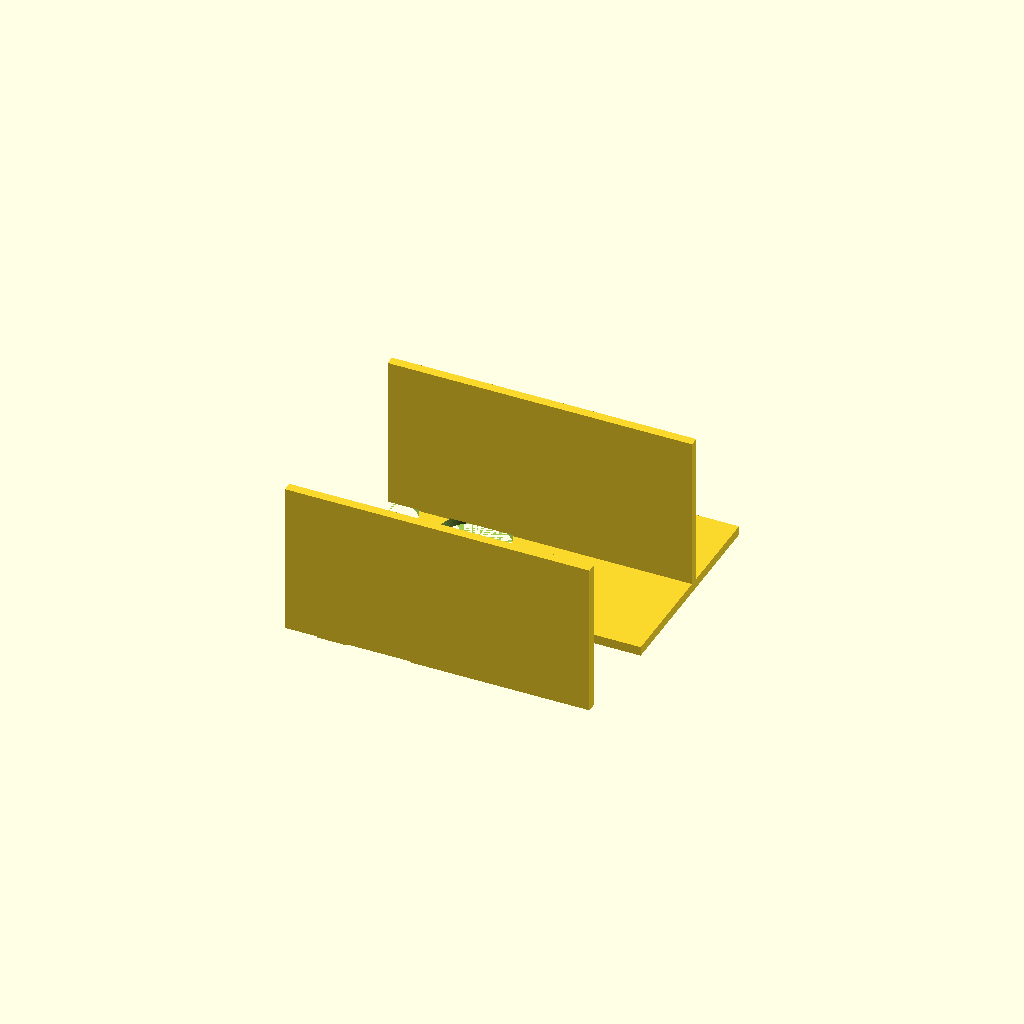
Cell 1: rendered with the file's own defaults.
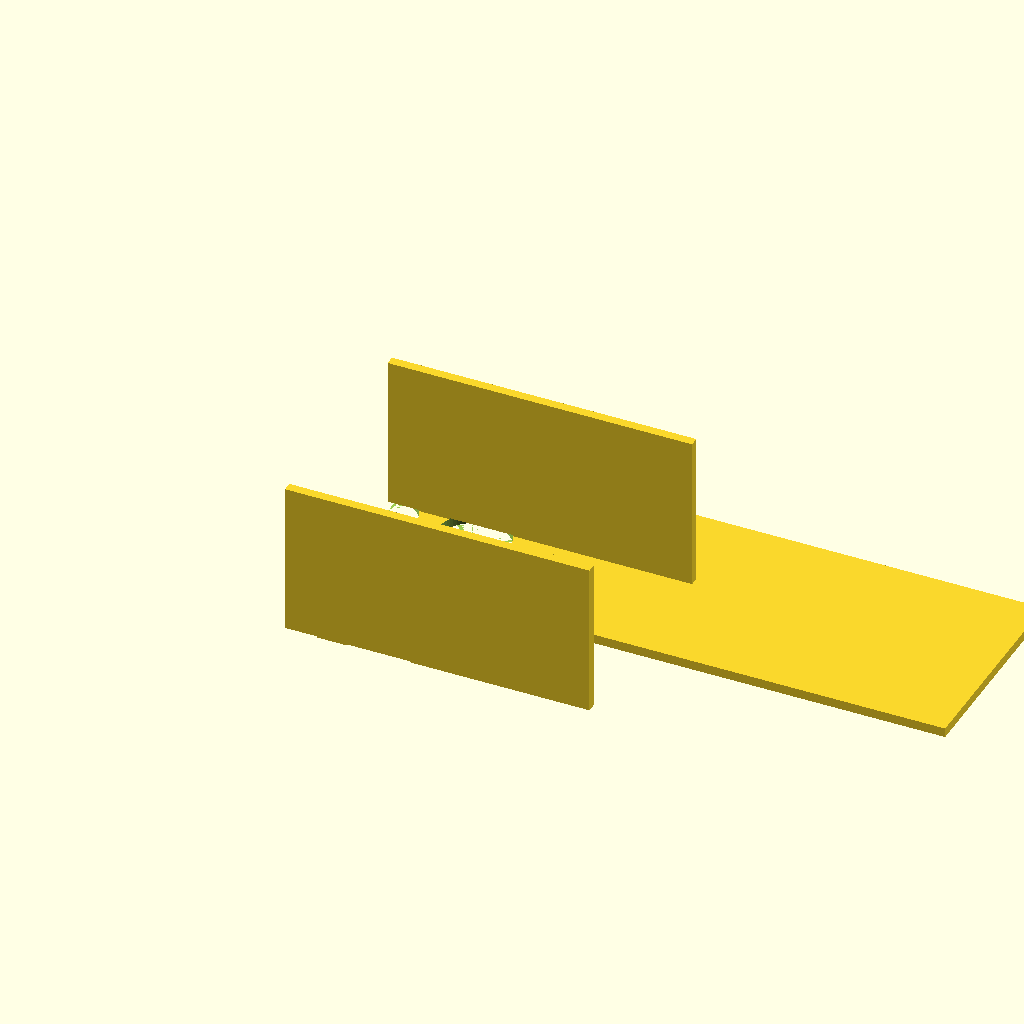
Cell 2 — plate_x set to 260, the other parameters unchanged.
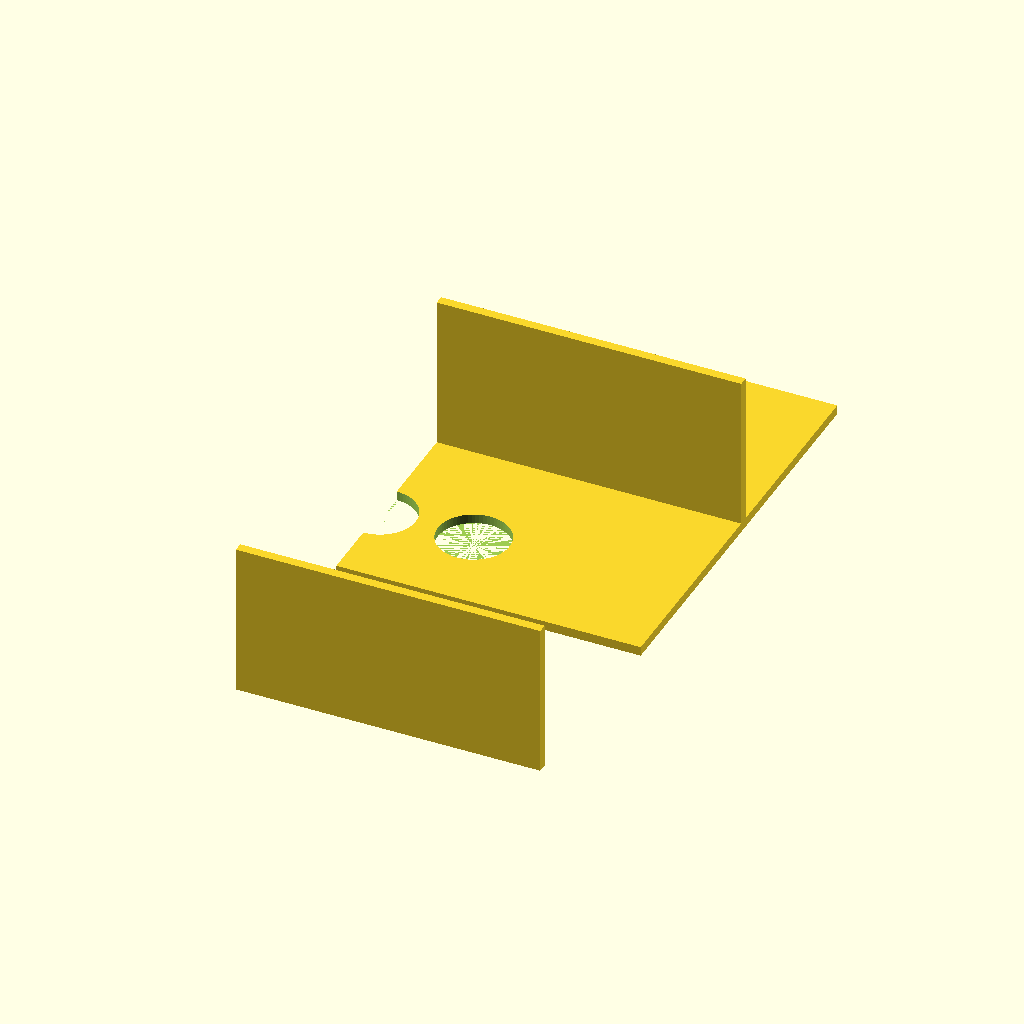
Cell 3: plate_y = 180 (everything else at default).
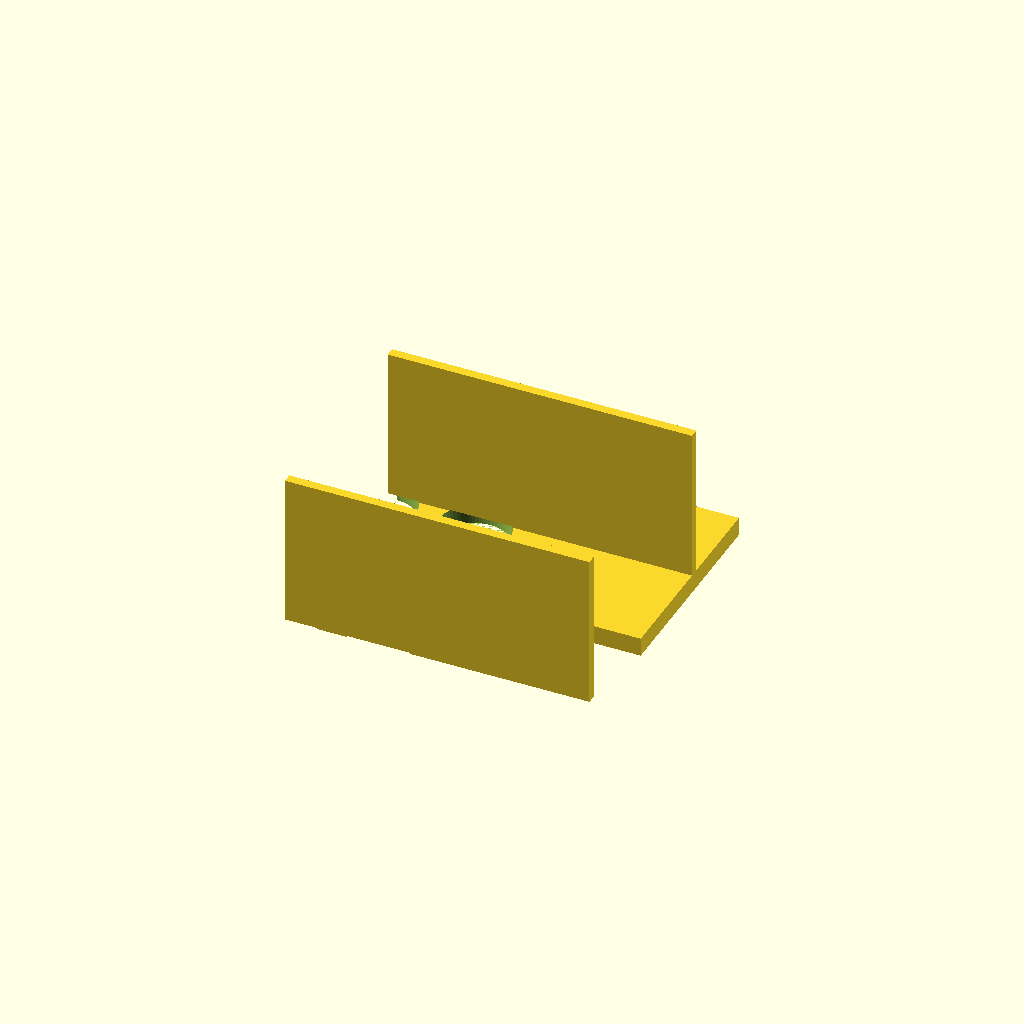
Cell 4: plate_z = 8 (everything else at default).
One fixed orthographic camera (rotation 55°, 0°, 25°; colour scheme Cornfield) for every cell.
The OpenSCAD source (bench/results/think-tiiny/code/tiiny_Qwen_Qwen3.6-35B-A3B/conical_rack_50ml_s0_a1.scad):
$fn = 64;

// Plate dimensions
plate_x = 130;      // Length along X
plate_y = 90;       // Width along Y
plate_z = 4;        // Thickness

// Hole dimensions
hole_dia = 30.5;    // Diameter of tube holes

// Hole grid spacing
hole_spacing_x = 40; // Centre-to-centre along X
hole_spacing_y = 40; // Centre-to-centre along Y

// Wall dimensions
wall_x = 130;       // Length along X
wall_y = 4;         // Thickness along Y
wall_h = 66;        // Height above plate (rises to z=70)

// Hole centres (3 along X, 2 along Y)
x_centers = [-hole_spacing_x, 0, hole_spacing_x];
y_centers = [-hole_spacing_y, hole_spacing_y];

difference() {
  union() {
    // Base plate (sits on bed z=0)
    cube([plate_x, plate_y, plate_z]);
    
    // Long walls (flush with plate edges, start at z=4)
    translate([0, plate_y/2 + wall_y/2, plate_z])
      cube([wall_x, wall_y, wall_h]);
      
    translate([0, -plate_y/2 - wall_y/2, plate_z])
      cube([wall_x, wall_y, wall_h]);
  }
  
  // Through-holes
  for (x = x_centers) {
    for (y = y_centers) {
      translate([x, y, -0.01])
        cylinder(d = hole_dia, h = plate_z + 0.5, center = false);
    }
  }
}
Parameter table extracted from the source (name, type, default, range or options):
plate_x: number, default 130
plate_y: number, default 90
plate_z: number, default 4
hole_dia: number, default 30.5
hole_spacing_x: number, default 40
hole_spacing_y: number, default 40
wall_x: number, default 130
wall_y: number, default 4
wall_h: number, default 66
